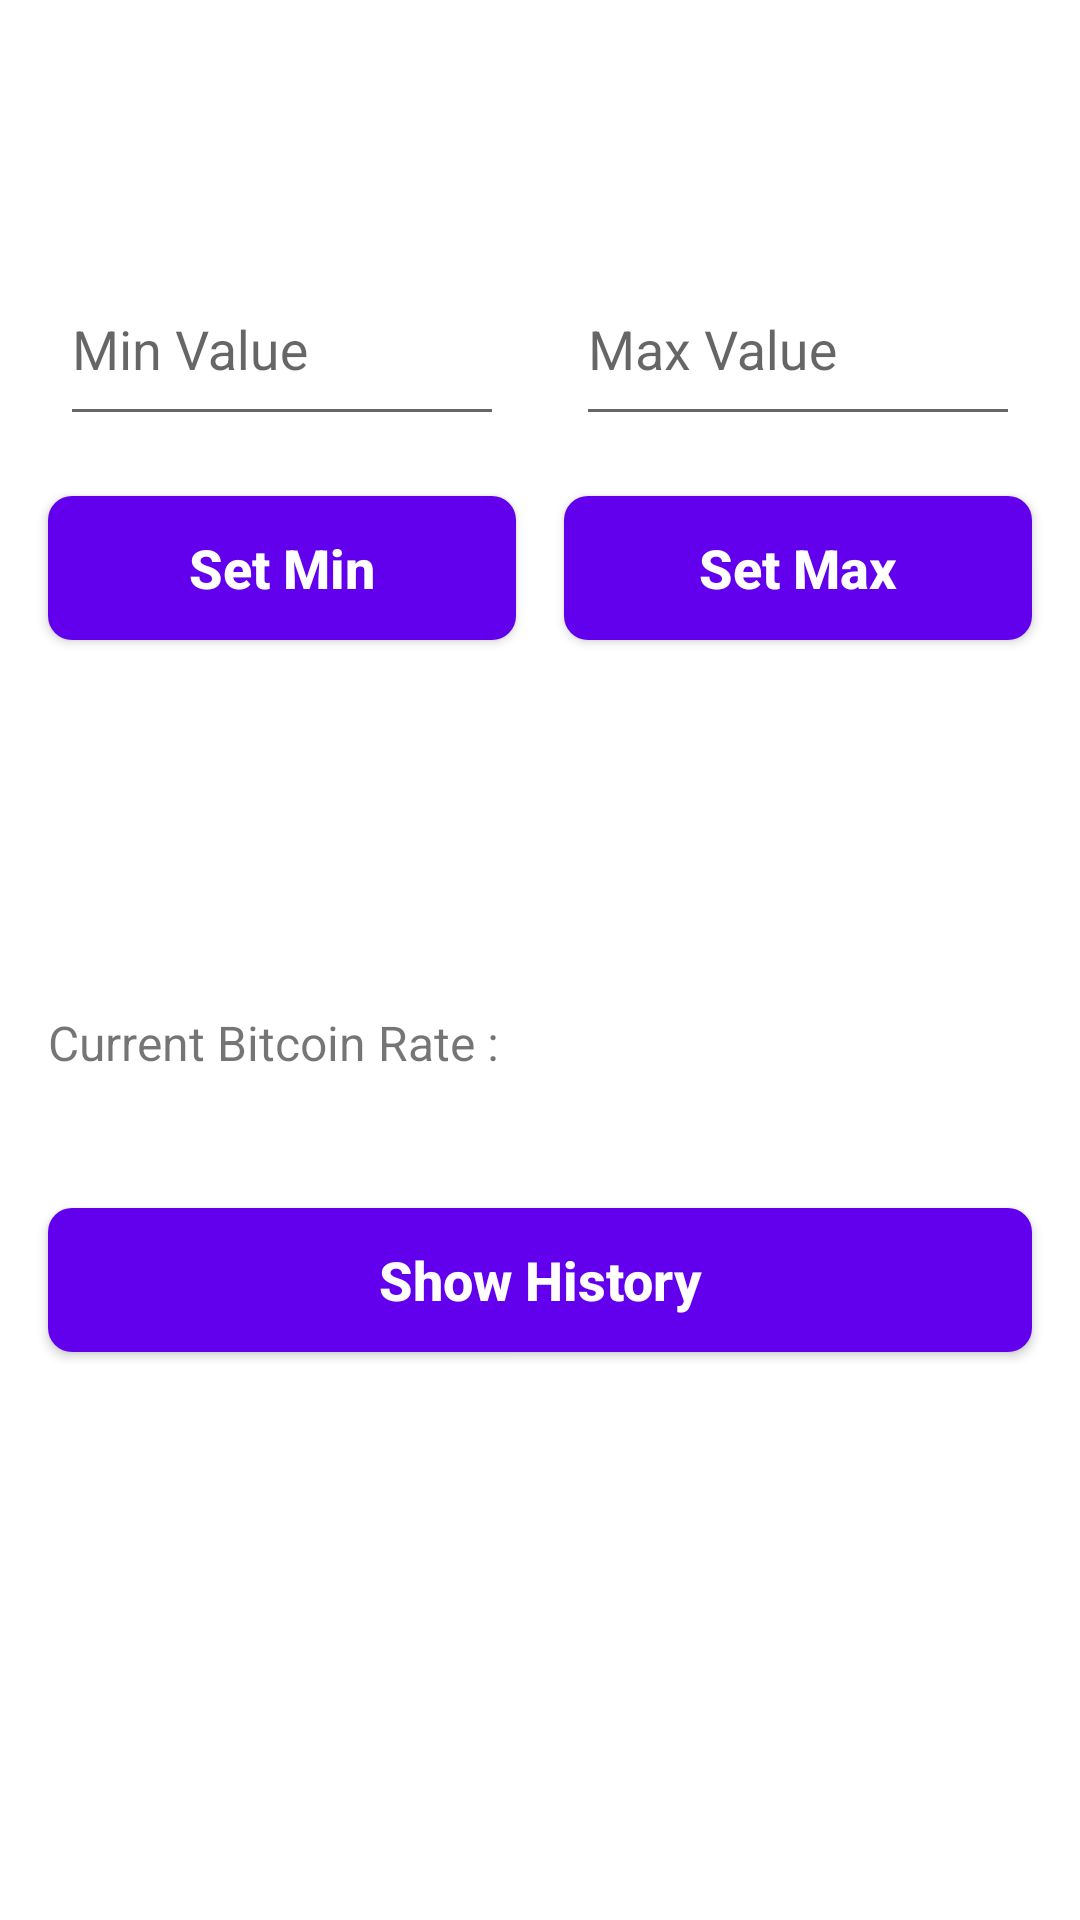

Produce the Android XML layout that renders to this screen, including the resource entries it uses.
<!-- AndroidManifest.xml: application theme Theme.CryptoTracker -->
<!-- res/layout/fragment_main_tracker.xml -->
<?xml version="1.0" encoding="utf-8"?>
<androidx.constraintlayout.widget.ConstraintLayout xmlns:android="http://schemas.android.com/apk/res/android"
    xmlns:app="http://schemas.android.com/apk/res-auto"
    xmlns:tools="http://schemas.android.com/tools"
    android:layout_width="match_parent"
    android:layout_height="match_parent"
    tools:context=".main.tracker.MainTrackerFragment">

    <com.google.android.material.textfield.TextInputLayout
        android:id="@+id/min_value"
        style="@style/Widget.Design.TextInputLayout"
        android:layout_width="0dp"
        android:layout_height="wrap_content"
        android:layout_marginStart="@dimen/_16sdp"
        android:layout_marginEnd="@dimen/_8sdp"
        android:hint="@string/min_bitcoin_value_input_hint"
        android:padding="@dimen/_4sdp"
        app:layout_constraintBottom_toBottomOf="parent"
        app:layout_constraintEnd_toStartOf="@+id/max_value"
        app:layout_constraintHorizontal_bias="0.5"
        app:layout_constraintHorizontal_weight="0.5"
        app:layout_constraintStart_toStartOf="parent"
        app:layout_constraintTop_toTopOf="parent"
        app:layout_constraintVertical_bias="0.13999999">

        <com.google.android.material.textfield.TextInputEditText
            android:id="@+id/min_value_edit"
            android:layout_width="match_parent"
            android:layout_height="match_parent"
            android:inputType="numberDecimal"
            android:paddingBottom="@dimen/_16sdp"
            tools:ignore="TouchTargetSizeCheck" />
    </com.google.android.material.textfield.TextInputLayout>

    <com.google.android.material.textfield.TextInputLayout
        android:id="@+id/max_value"
        style="@style/Widget.Design.TextInputLayout"
        android:layout_width="0dp"
        android:layout_height="wrap_content"
        android:layout_marginStart="@dimen/_8sdp"
        android:layout_marginEnd="@dimen/_16sdp"
        android:hint="@string/max_bitcoin_value_input_hint"
        android:padding="@dimen/_4sdp"
        app:layout_constraintBottom_toBottomOf="@+id/min_value"
        app:layout_constraintEnd_toEndOf="parent"
        app:layout_constraintHorizontal_bias="0.5"
        app:layout_constraintHorizontal_weight="0.5"
        app:layout_constraintStart_toEndOf="@+id/min_value"
        app:layout_constraintTop_toTopOf="@+id/min_value">

        <com.google.android.material.textfield.TextInputEditText
            android:id="@+id/max_value_edit"
            android:layout_width="match_parent"
            android:layout_height="match_parent"
            android:inputType="numberDecimal"
            android:paddingBottom="@dimen/_16sdp"
            tools:ignore="TouchTargetSizeCheck" />
    </com.google.android.material.textfield.TextInputLayout>

    <androidx.appcompat.widget.AppCompatButton
        android:id="@+id/set_min_button"
        style="@style/Tracker_Main_Button"
        android:layout_width="0dp"
        android:layout_height="wrap_content"
        android:layout_marginTop="@dimen/_16sdp"
        android:text="@string/min_bitcoin_value_button_title"
        app:layout_constraintEnd_toEndOf="@+id/min_value"
        app:layout_constraintStart_toStartOf="@+id/min_value"
        app:layout_constraintTop_toBottomOf="@+id/min_value" />

    <androidx.appcompat.widget.AppCompatButton
        android:id="@+id/set_max_button"
        style="@style/Tracker_Main_Button"
        android:layout_width="0dp"
        android:layout_height="wrap_content"
        android:layout_marginTop="@dimen/_16sdp"
        android:text="@string/max_bitcoin_value_button_title"
        app:layout_constraintEnd_toEndOf="@+id/max_value"
        app:layout_constraintStart_toStartOf="@+id/max_value"
        app:layout_constraintTop_toBottomOf="@+id/min_value" />


    <TextView
        android:id="@+id/current_bitcoin_rate_title"
        android:layout_width="wrap_content"
        android:layout_height="wrap_content"
        android:layout_marginBottom="@dimen/_4sdp"
        android:text="@string/current_bitcoin_rate_title"
        android:textSize="@dimen/text_size_16sp"
        app:layout_constraintBottom_toTopOf="@+id/current_bitcoin_rate"
        app:layout_constraintStart_toStartOf="@+id/show_history" />


    <TextView
        android:id="@+id/current_bitcoin_rate"
        android:layout_width="wrap_content"
        android:layout_height="wrap_content"
        android:layout_marginBottom="@dimen/_16sdp"
        android:textSize="@dimen/text_size_18sp"
        android:textStyle="bold"
        app:layout_constraintBottom_toTopOf="@+id/show_history"
        app:layout_constraintStart_toStartOf="@+id/show_history" />

    <androidx.appcompat.widget.AppCompatButton
        android:id="@+id/show_history"
        style="@style/Tracker_Main_Button"
        android:layout_width="0dp"
        android:layout_height="wrap_content"
        android:text="@string/show_history_button_title"
        app:layout_constraintBottom_toBottomOf="parent"
        app:layout_constraintEnd_toEndOf="@+id/max_value"
        app:layout_constraintStart_toStartOf="@+id/set_min_button"
        app:layout_constraintTop_toBottomOf="@+id/set_min_button" />

</androidx.constraintlayout.widget.ConstraintLayout>
<!-- resources referenced by this layout -->
<resources>
  <dimen name="_16sdp">16.00dp</dimen>
  <dimen name="_4sdp">4.00dp</dimen>
  <dimen name="_8sdp">8.00dp</dimen>
  <dimen name="text_size_16sp">16sp</dimen>
  <dimen name="text_size_18sp">18sp</dimen>
  <string name="current_bitcoin_rate_title">Current Bitcoin Rate : </string>
  <string name="max_bitcoin_value_button_title">Set Max</string>
  <string name="max_bitcoin_value_input_hint">Max Value</string>
  <string name="min_bitcoin_value_button_title">Set Min</string>
  <string name="min_bitcoin_value_input_hint">Min Value</string>
  <string name="show_history_button_title">Show History</string>
  <style name="Tracker_Main_Button">
          <item name="android:layout_width">wrap_content</item>
          <item name="android:textAllCaps">false</item>
          <item name="android:textSize">@dimen/text_size_18sp</item>
          <item name="android:textColor">@color/white</item>
          <item name="android:textStyle">bold</item>
          <item name="android:layout_height">48dp</item>
          <item name="android:background">@drawable/tracker_main_button_background</item>
      </style>
  <style name="Theme.CryptoTracker" parent="Theme.MaterialComponents.DayNight.DarkActionBar">
          
          <item name="colorPrimary">@color/main_color</item>
          <item name="colorPrimaryVariant">@color/purple_700</item>
          <item name="colorOnPrimary">@color/white</item>
          
          <item name="colorSecondary">@color/teal_200</item>
          <item name="colorSecondaryVariant">@color/teal_700</item>
          <item name="colorOnSecondary">@color/black</item>
          
          <item name="android:statusBarColor" tools:targetApi="l">?attr/colorPrimaryVariant</item>
          
      </style>
  <color name="white">#FFFFFFFF</color>
  <!-- drawable tracker_main_button_background (drawable) -->
  <?xml version="1.0" encoding="utf-8"?>
  <selector xmlns:android="http://schemas.android.com/apk/res/android">
      <item android:drawable="@drawable/tracker_button_pressed" android:state_pressed="true" />
      <item android:drawable="@drawable/tracker_button_normal" android:state_enabled="true" />
  </selector>
  <color name="main_color">#FF6200EE</color>
  <color name="purple_700">#FF3700B3</color>
  <color name="teal_200">#FF03DAC5</color>
  <color name="teal_700">#FF018786</color>
  <color name="black">#FF000000</color>
  <!-- drawable tracker_button_pressed (drawable) -->
  <?xml version="1.0" encoding="utf-8"?>
  <shape xmlns:android="http://schemas.android.com/apk/res/android"
         android:shape="rectangle">
      <solid android:color="@color/purple_200" />
      <corners android:radius="8dp"/>
  </shape>
  <!-- drawable tracker_button_normal (drawable) -->
  <?xml version="1.0" encoding="utf-8"?>
  <shape xmlns:android="http://schemas.android.com/apk/res/android"
         android:shape="rectangle">
      <solid android:color="@color/main_color" />
      <corners android:radius="8dp"/>
  </shape>
  <color name="purple_200">#FFBB86FC</color>
</resources>
